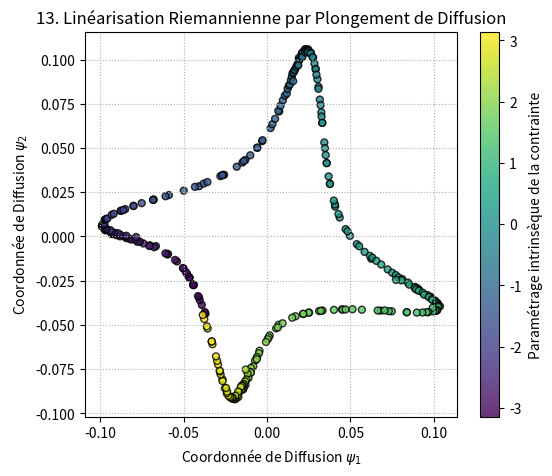

Python code for this plot:
import numpy as np
import scipy.linalg as la
import matplotlib.pyplot as plt

def compute_diffusion_map(X_data, sigma=0.2, n_components=2):
    """ Calcule le plongement de diffusion non linéaire pour simplifier la contrainte """
    dists = np.sum((X_data[:, np.newaxis, :] - X_data[np.newaxis, :, :])**2, axis=-1)
    W = np.exp(-dists / (2 * sigma**2))
    D = np.diag(1.0 / np.sum(W, axis=1))
    P_matrix = D @ W
    
    # Décomposition spectrale
    eigvals, eigvecs = la.eigh(P_matrix)
    idx = np.argsort(eigvals)[::-1]
    return eigvecs[:, idx[1:n_components+1]] * eigvals[idx[1:n_components+1]]

if __name__ == "__main__":
    np.random.seed(42)
    theta = np.linspace(-np.pi, np.pi, 300)
    z_coord = np.sin(2 * theta) + np.random.normal(0, 0.05, 300)
    X_manifold = np.stack([np.cos(theta), np.sin(theta), z_coord], axis=-1)

    embedding = compute_diffusion_map(X_manifold, sigma=0.3)

    plt.figure(figsize=(6, 5))
    plt.scatter(embedding[:, 0], embedding[:, 1], c=theta, cmap='viridis', s=25, edgecolor='k', alpha=0.8)
    plt.title("13. Linéarisation Riemannienne par Plongement de Diffusion")
    plt.xlabel("Coordonnée de Diffusion $\psi_1$")
    plt.ylabel("Coordonnée de Diffusion $\psi_2$")
    plt.colorbar(label="Paramétrage intrinsèque de la contrainte")
    plt.grid(True, ls=":")
    plt.show()
